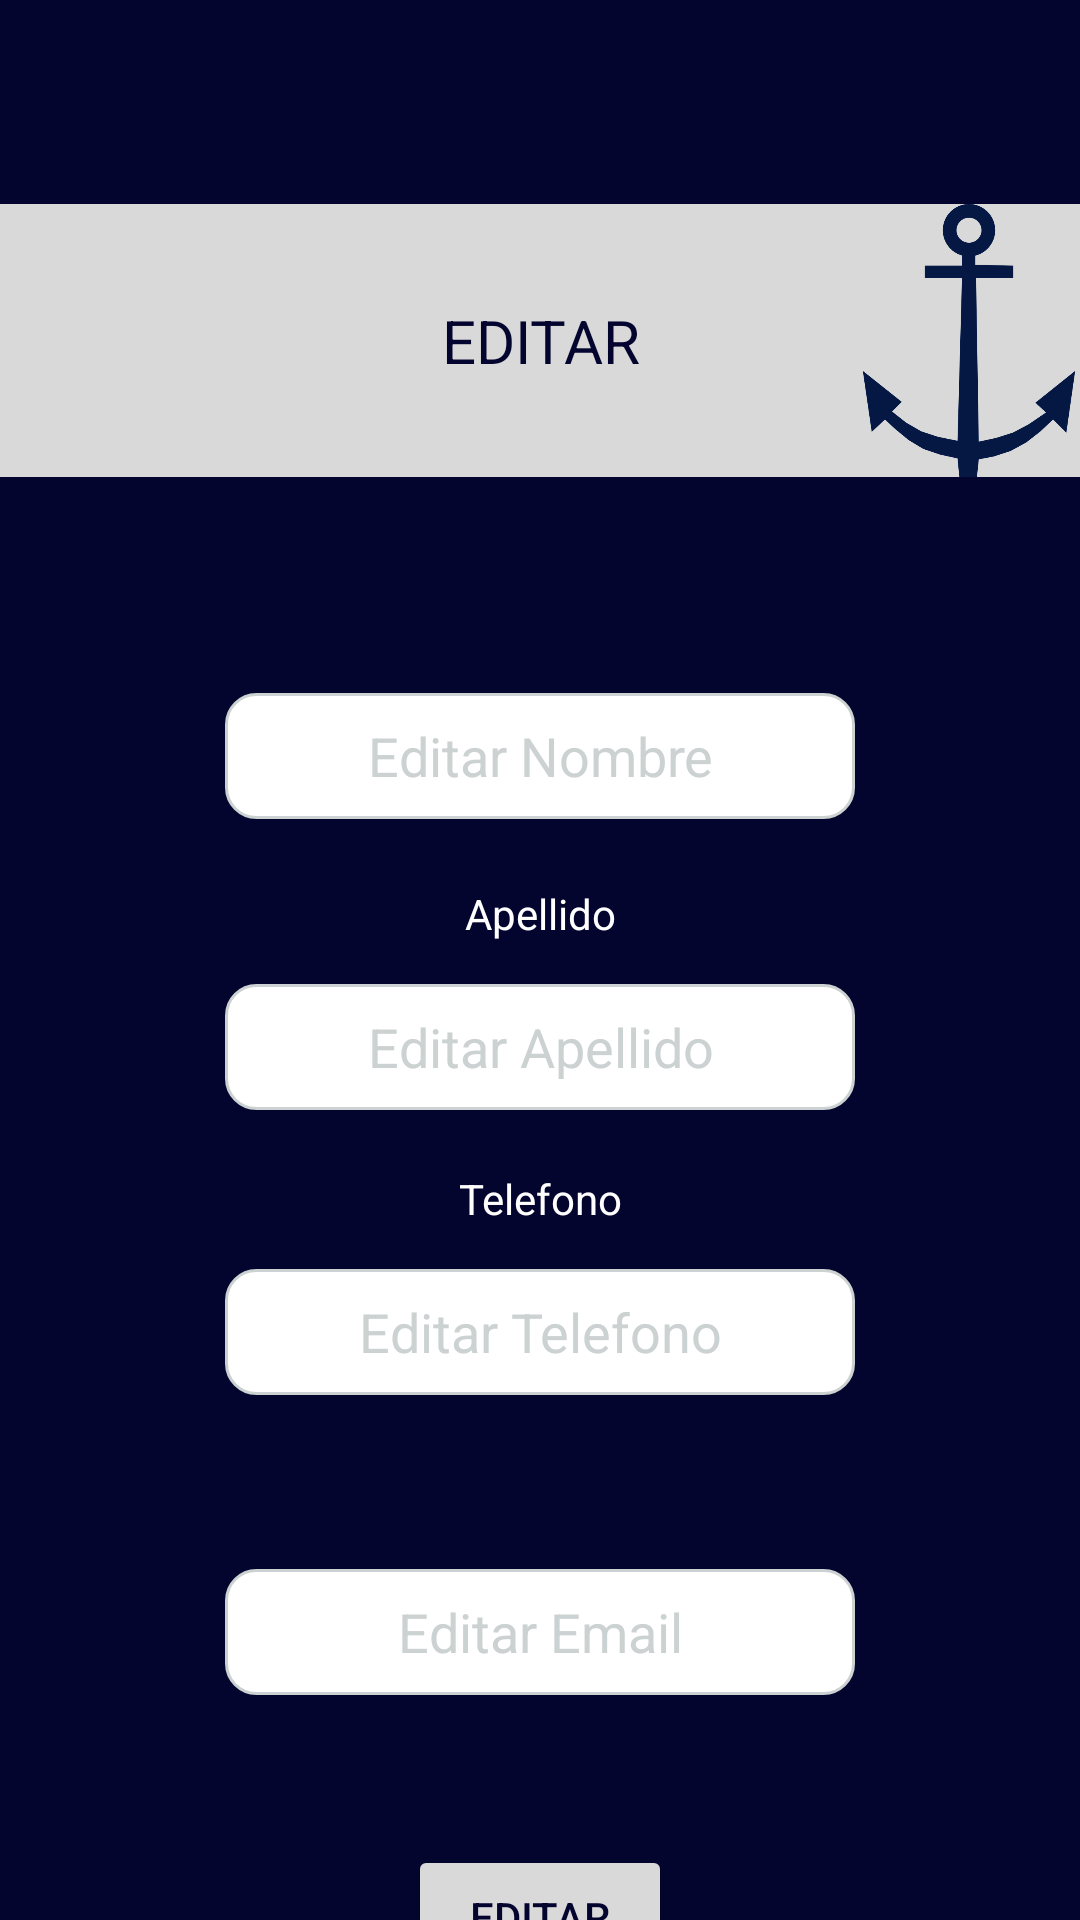

Android layout source for this screen:
<!-- AndroidManifest.xml: application theme Theme.ParcBarcos.NoActionBar -->
<!-- res/layout/activity_admin_socios_editar.xml -->
<?xml version="1.0" encoding="utf-8"?>
<androidx.constraintlayout.widget.ConstraintLayout xmlns:android="http://schemas.android.com/apk/res/android"
    xmlns:app="http://schemas.android.com/apk/res-auto"
    xmlns:tools="http://schemas.android.com/tools"
    android:layout_width="match_parent"
    android:layout_height="match_parent"
    android:background="#03052E"
    tools:context=".admin_socios_editar">

        <RelativeLayout
            android:id="@+id/group_2"
            android:layout_width="match_parent"
            android:layout_height="91dp"
            android:layout_alignParentLeft="true"
            android:layout_alignParentTop="true"
            android:layout_marginTop="68dp"
            android:background="#D9D9D9"
            app:layout_constraintEnd_toEndOf="parent"
            app:layout_constraintStart_toStartOf="parent"
            app:layout_constraintTop_toTopOf="parent">

            <TextView
                android:id="@+id/textView6"
                android:layout_width="wrap_content"
                android:layout_height="wrap_content"
                android:layout_centerHorizontal="true"
                android:layout_centerVertical="true"
                android:text="EDITAR"
                android:textAlignment="textEnd"
                android:textColor="#03052E"
                android:textSize="20sp" />

                <ImageView
                    android:id="@+id/imageView4"
                    android:layout_width="74dp"
                    android:layout_height="match_parent"
                    android:layout_alignLeft="@id/textView6"
                    android:layout_marginLeft="139dp"
                    app:srcCompat="@mipmap/logo" />

        </RelativeLayout>

        <TextView
            android:id="@+id/textView15"
            android:layout_width="wrap_content"
            android:layout_height="wrap_content"
            android:layout_marginStart="181dp"
            android:layout_marginTop="40dp"
            android:layout_marginEnd="180dp"
            android:textColor="@color/white"
            android:text="Nombre"
            app:layout_constraintEnd_toEndOf="parent"
            app:layout_constraintStart_toStartOf="parent"
            app:layout_constraintTop_toBottomOf="@+id/group_2"
            tools:ignore="MissingConstraints" />

        <EditText
            android:id="@+id/editNom_admin_update_socio"
            android:layout_width="wrap_content"
            android:layout_height="42dp"
            android:layout_marginStart="101dp"
            android:layout_marginTop="13dp"
            android:layout_marginEnd="101dp"
            android:ems="10"
            android:background="@drawable/custom_input"
            android:hint="Editar Nombre"
            android:inputType="textPersonName"
            android:textAlignment="center"
            android:textColor="@color/black"
            android:textColorHint="#CCD1D1"
            app:layout_constraintEnd_toEndOf="parent"
            app:layout_constraintStart_toStartOf="parent"
            app:layout_constraintTop_toBottomOf="@+id/textView15"
            tools:ignore="MissingConstraints" />

        <TextView
            android:id="@+id/textView16"
            android:layout_width="wrap_content"
            android:layout_height="wrap_content"
            android:layout_marginStart="180dp"
            android:layout_marginTop="22dp"
            android:layout_marginEnd="180dp"
            android:textColor="@color/white"
            android:text="Apellido"
            app:layout_constraintEnd_toEndOf="parent"
            app:layout_constraintStart_toStartOf="parent"
            app:layout_constraintTop_toBottomOf="@+id/editNom_admin_update_socio"
            tools:ignore="MissingConstraints" />

        <EditText
            android:id="@+id/editApe_admin_update_socio"
            android:layout_width="wrap_content"
            android:layout_height="42dp"
            android:layout_marginStart="101dp"
            android:layout_marginTop="14dp"
            android:layout_marginEnd="101dp"
            android:ems="10"
            android:background="@drawable/custom_input"
            android:hint="Editar Apellido"
            android:inputType="textPersonName"
            android:textAlignment="center"
            android:textColor="@color/black"
            android:textColorHint="#CCD1D1"
            app:layout_constraintEnd_toEndOf="parent"
            app:layout_constraintStart_toStartOf="parent"
            app:layout_constraintTop_toBottomOf="@+id/textView16"
            tools:ignore="MissingConstraints" />

        <TextView
            android:id="@+id/textView17"
            android:layout_width="wrap_content"
            android:layout_height="wrap_content"
            android:layout_marginStart="178dp"
            android:layout_marginTop="20dp"
            android:layout_marginEnd="178dp"
            android:textColor="@color/white"
            android:text="Telefono"
            app:layout_constraintEnd_toEndOf="parent"
            app:layout_constraintStart_toStartOf="parent"
            app:layout_constraintTop_toBottomOf="@+id/editApe_admin_update_socio"
            tools:ignore="MissingConstraints" />

        <EditText
            android:id="@+id/editTel_admin_update_socio"
            android:layout_width="wrap_content"
            android:layout_height="42dp"
            android:layout_marginStart="101dp"
            android:layout_marginTop="14dp"
            android:layout_marginEnd="101dp"
            android:ems="10"
            android:hint="Editar Telefono"
            android:inputType="phone"
            android:maxLength="10"
            android:background="@drawable/custom_input"
            android:textAlignment="center"
            android:textColor="@color/black"
            android:textColorHint="#CCD1D1"
            app:layout_constraintEnd_toEndOf="parent"
            app:layout_constraintStart_toStartOf="parent"
            app:layout_constraintTop_toBottomOf="@+id/textView17"
            tools:ignore="MissingConstraints" />

        <TextView
            android:id="@+id/textView18"
            android:layout_width="wrap_content"
            android:layout_height="wrap_content"
            android:layout_marginStart="189dp"
            android:layout_marginTop="24dp"
            android:layout_marginEnd="188dp"
            android:textColor="@color/white"
            android:text="Email"
            app:layout_constraintEnd_toEndOf="parent"
            app:layout_constraintStart_toStartOf="parent"
            app:layout_constraintTop_toBottomOf="@+id/editTel_admin_update_socio"
            tools:ignore="MissingConstraints" />

        <EditText
            android:id="@+id/editEm_admin_update_socio"
            android:layout_width="wrap_content"
            android:layout_height="42dp"
            android:layout_marginStart="101dp"
            android:layout_marginTop="15dp"
            android:layout_marginEnd="101dp"
            android:ems="10"
            android:background="@drawable/custom_input"
            android:hint="Editar Email"
            android:inputType="textEmailAddress"
            android:textAlignment="center"
            android:textColor="@color/black"
            android:textColorHint="#CCD1D1"
            app:layout_constraintEnd_toEndOf="parent"
            app:layout_constraintStart_toStartOf="parent"
            app:layout_constraintTop_toBottomOf="@+id/textView18"
            tools:ignore="MissingConstraints" />

        <Button
            android:id="@+id/btnEditar_admin_socio"
            android:layout_width="wrap_content"
            android:layout_height="wrap_content"
            android:layout_marginStart="162dp"
            android:layout_marginTop="50dp"
            android:layout_marginEnd="162dp"
            android:textColor="#03052E"
            android:text="Editar"
            android:backgroundTint="#D9D9D9"
            app:layout_constraintEnd_toEndOf="parent"
            app:layout_constraintStart_toStartOf="parent"
            app:layout_constraintTop_toBottomOf="@+id/editEm_admin_update_socio"
            tools:ignore="MissingConstraints" />

</androidx.constraintlayout.widget.ConstraintLayout>
<!-- resources referenced by this layout -->
<resources>
  <!-- drawable custom_input (drawable) -->
  <?xml version="1.0" encoding="utf-8"?>
  <selector xmlns:android="http://schemas.android.com/apk/res/android">
      <item android:state_enabled="true" android:state_focused="true">
          <shape android:shape="rectangle">
              <solid android:color="@android:color/white"/>
              <corners android:radius="10dp"/>
              <stroke android:color="@color/cardview_light_background" android:width="1dp"/>
          </shape>
      </item>
  
      <item android:state_enabled="true" >
          <shape android:shape="rectangle">
              <solid android:color="@android:color/white"/>
              <corners android:radius="10dp"/>
              <stroke android:color="#CCD1D1" android:width="1dp"/>
          </shape>
      </item>
  </selector>
  <!-- mipmap logo: jpg bitmap (mipmap-mdpi, 20750 bytes) -->
  <style name="Theme.ParcBarcos.NoActionBar">
          <item name="windowActionBar">false</item>
          <item name="windowNoTitle">true</item>
      </style>
  <!-- not gathered from this repository: default colours our renderer supplied (Android Studio template values) -->
  <color name="black">#FF000000</color>
  <color name="white">#FFFFFFFF</color>
</resources>
